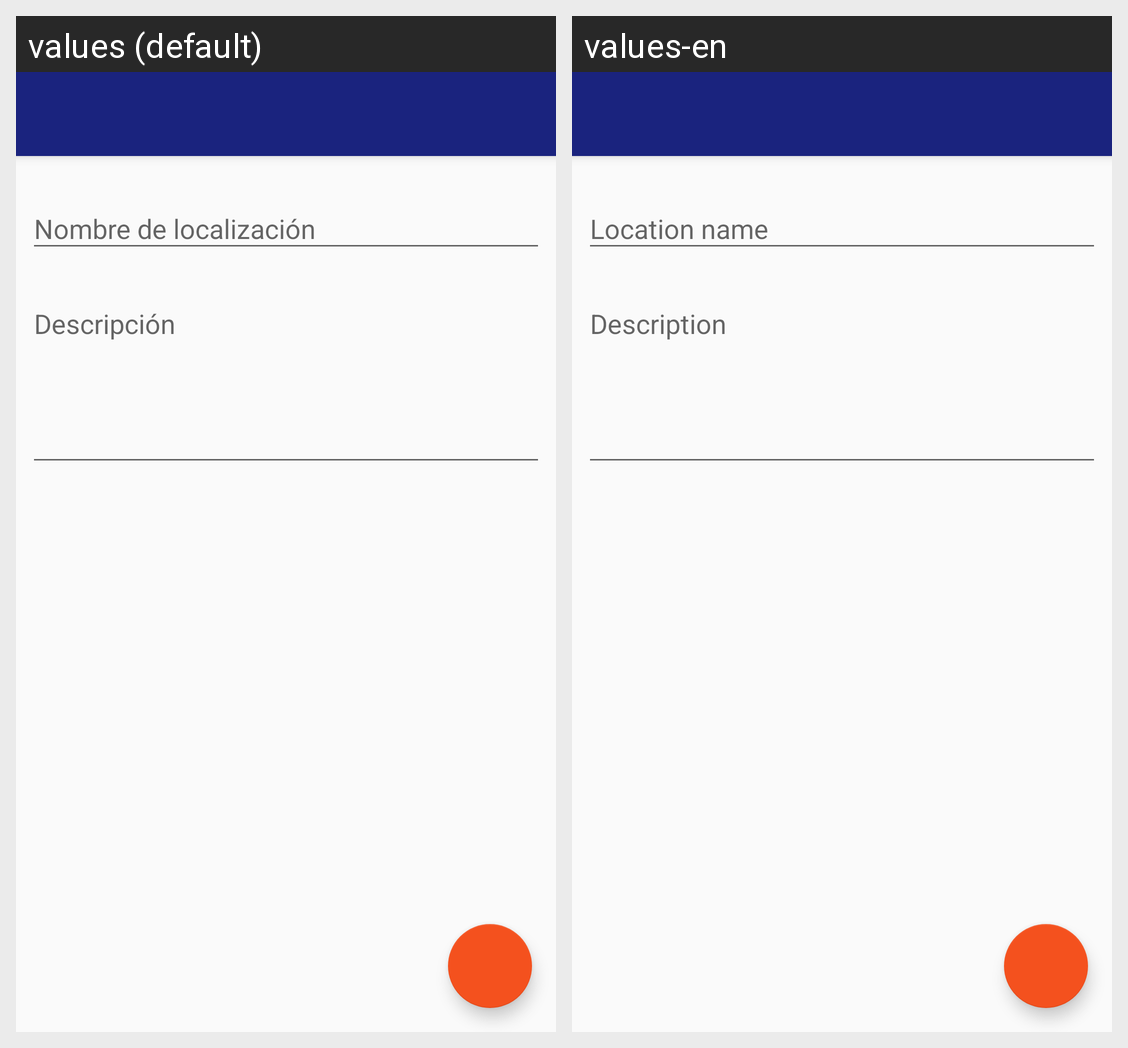

The same Android screen rendered under two of its app's locales, left to right. List the strings drawn on it with the default value and each locale's translation.
Android screen res/layout/activity_edit_location.xml rendered under 2 locales, left to right: values (default), values-en. Device: Nexus 5 (rendered at 1080×1920; each locale shown at half size, 540×960, under a caption strip naming it); theme AppTheme.
Strings drawn on this screen, with the default value and each locale's value (text and hints the layout hard-codes, and strings that could not be matched under every locale, appear in the picture but are not listed):

tiD_LocationName
  values: Nombre de localización
  values-en: Location name

tiD_LocationDesc
  values: Descripción
  values-en: Description
